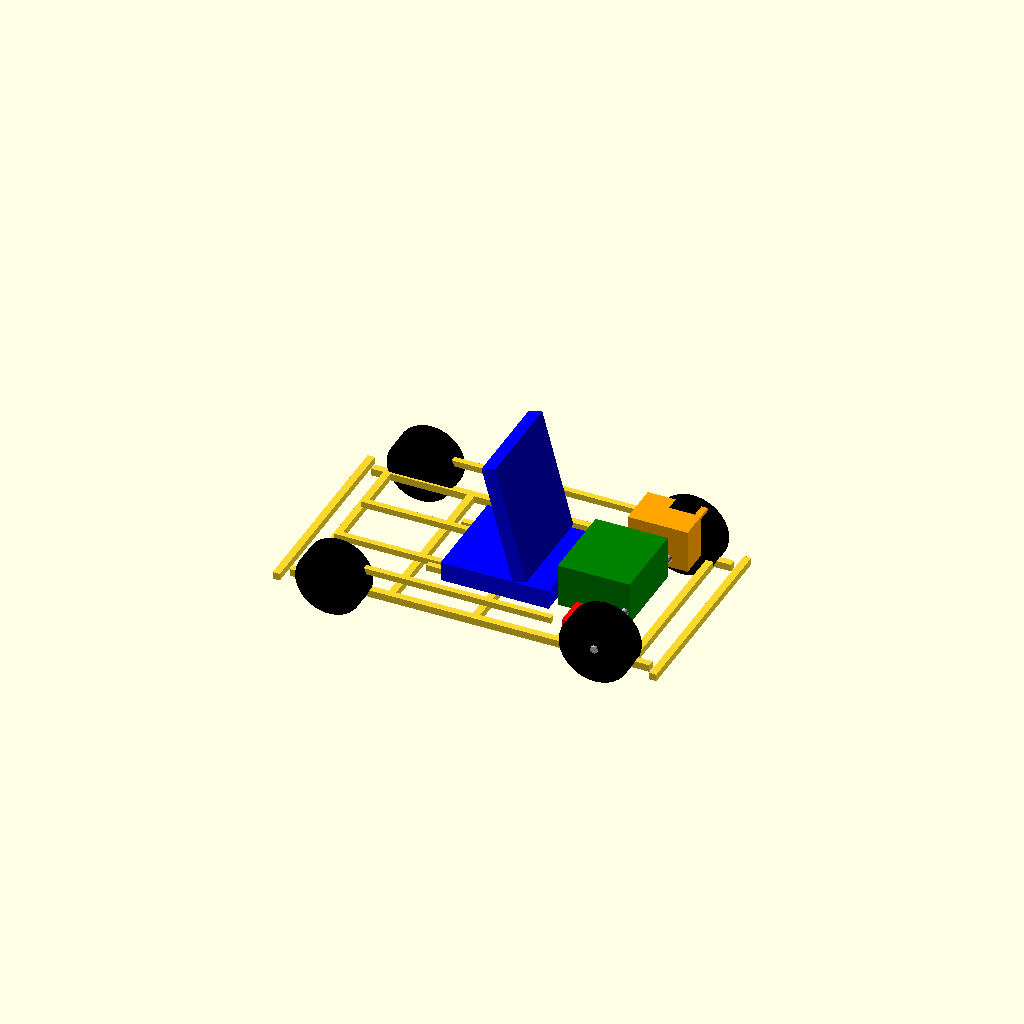
Cell 1: rendered with the file's own defaults.
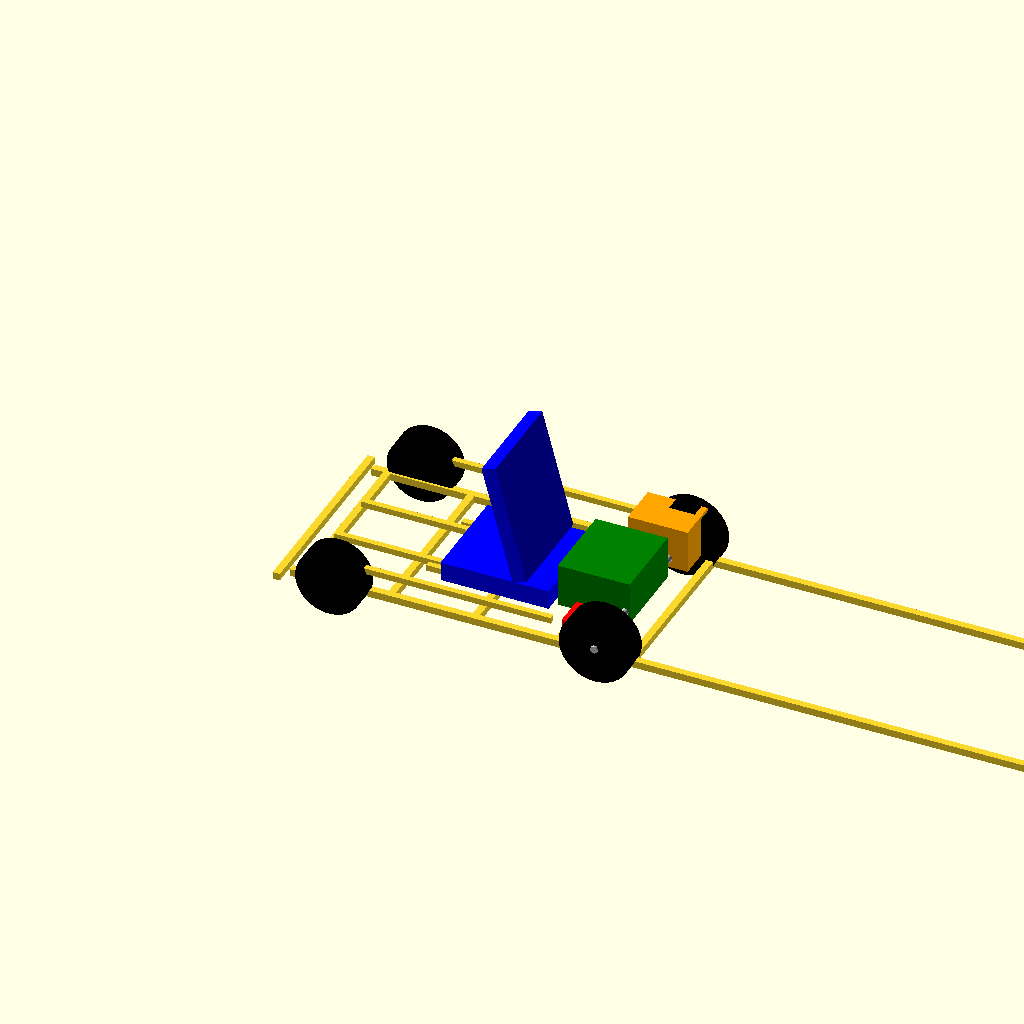
Cell 2: the same model with frame_length = 3200.
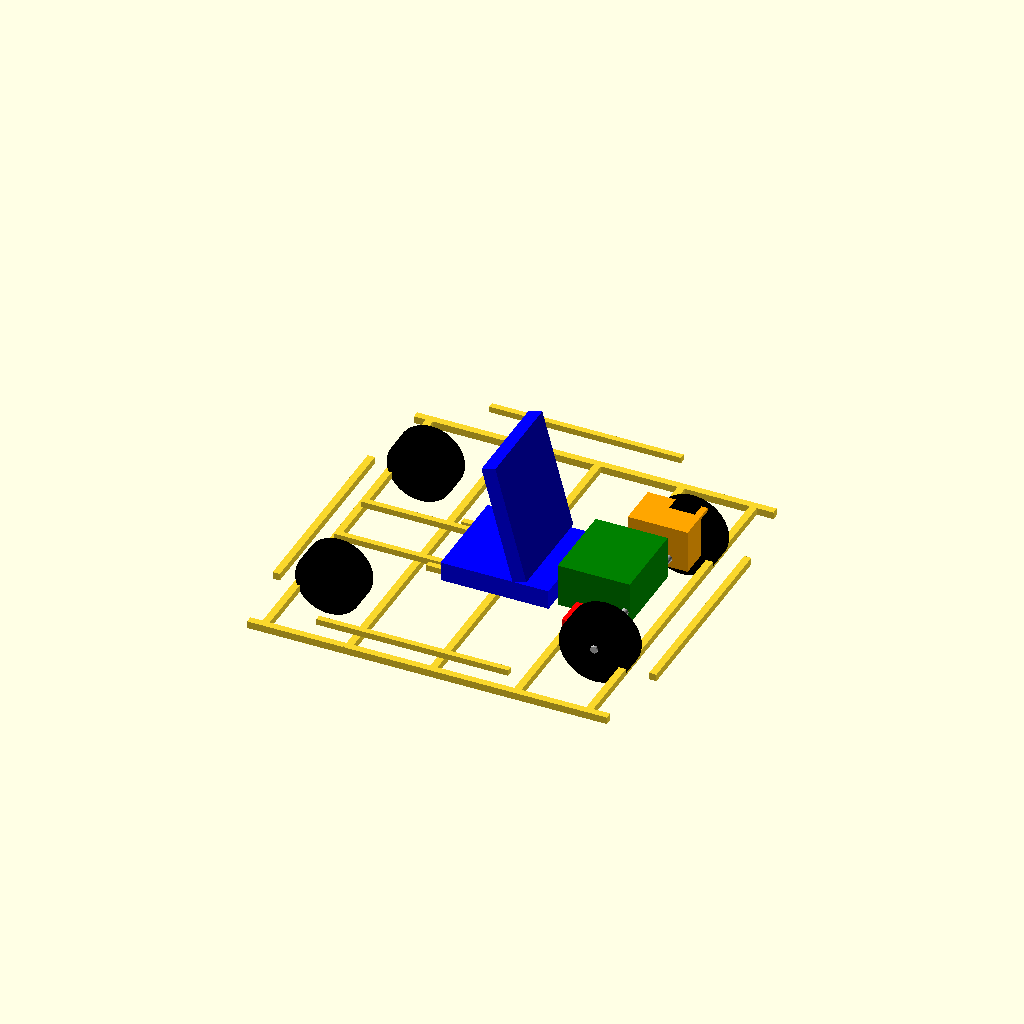
Cell 3: the same model with frame_width = 1520.
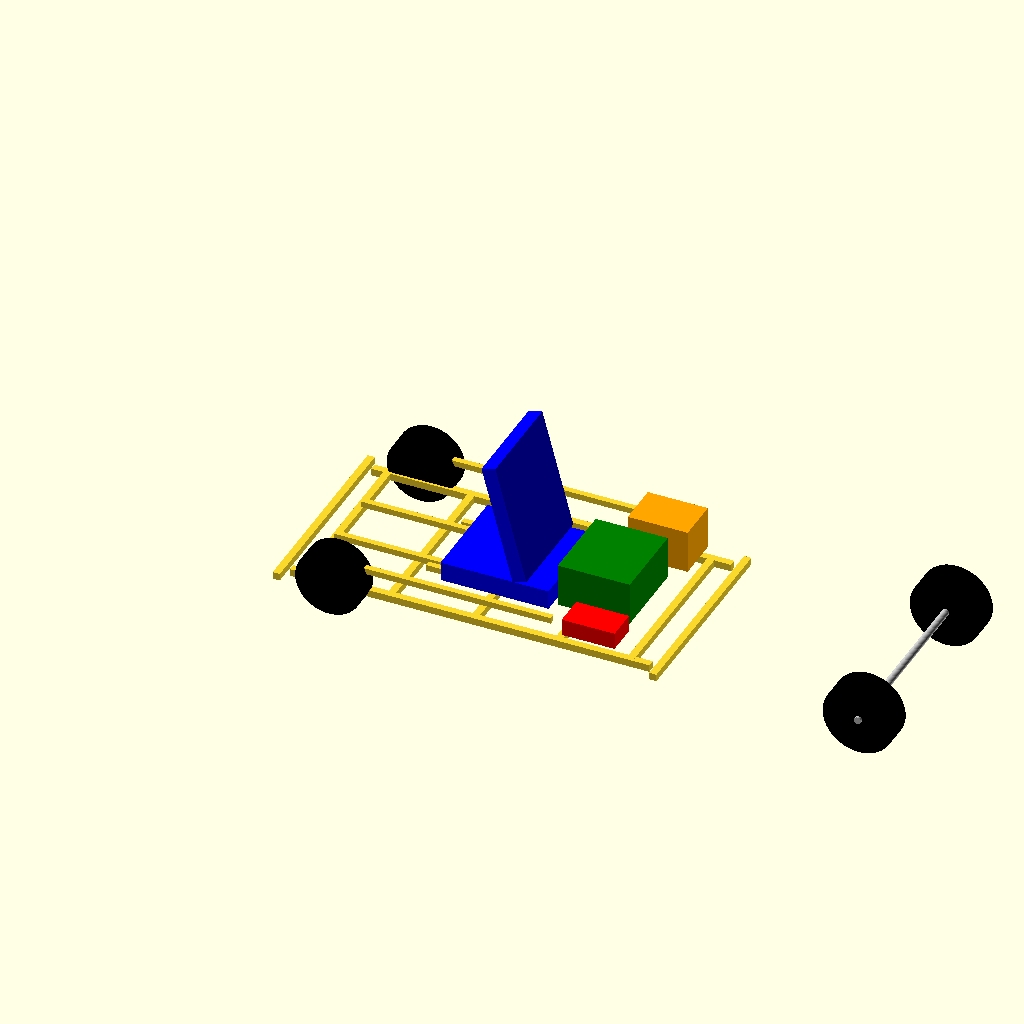
Cell 4: the same model with wheelbase = 2200.
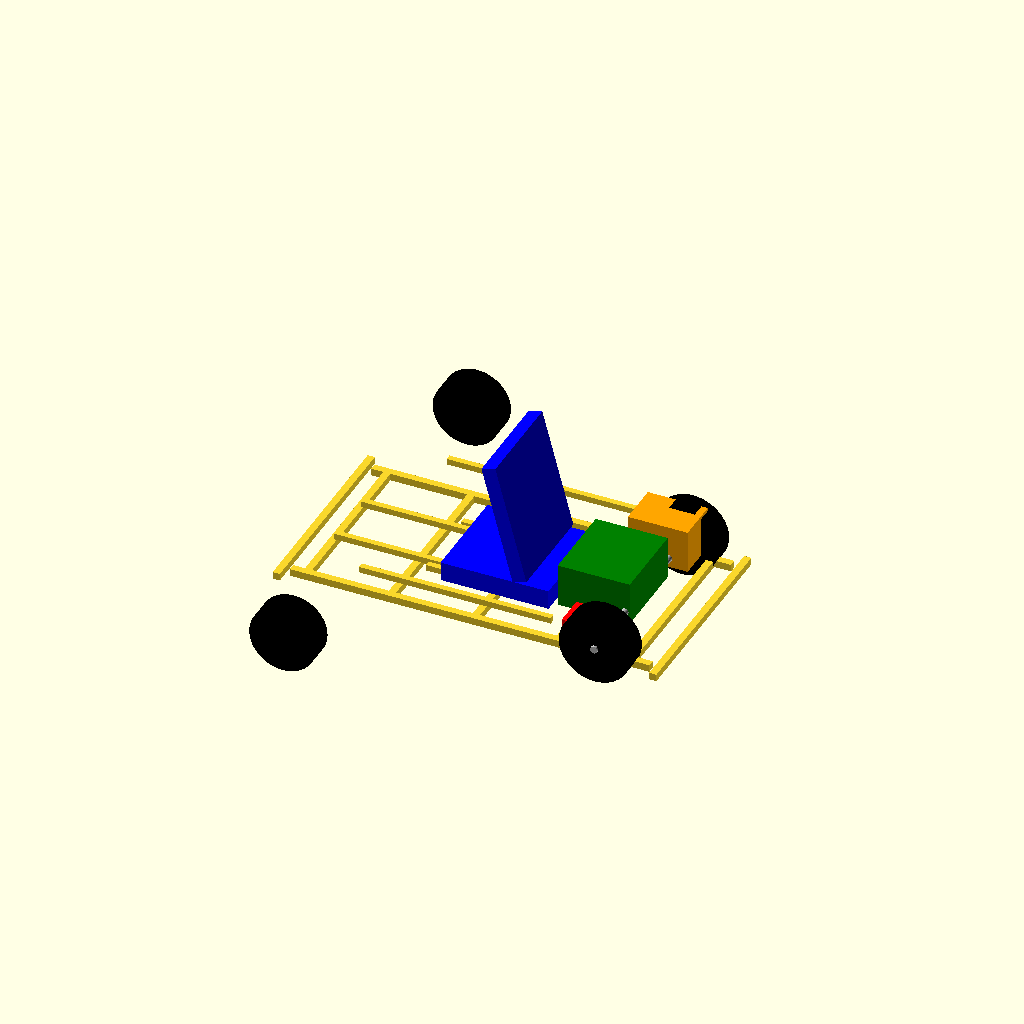
Cell 5: front_track = 1640 (everything else at default).
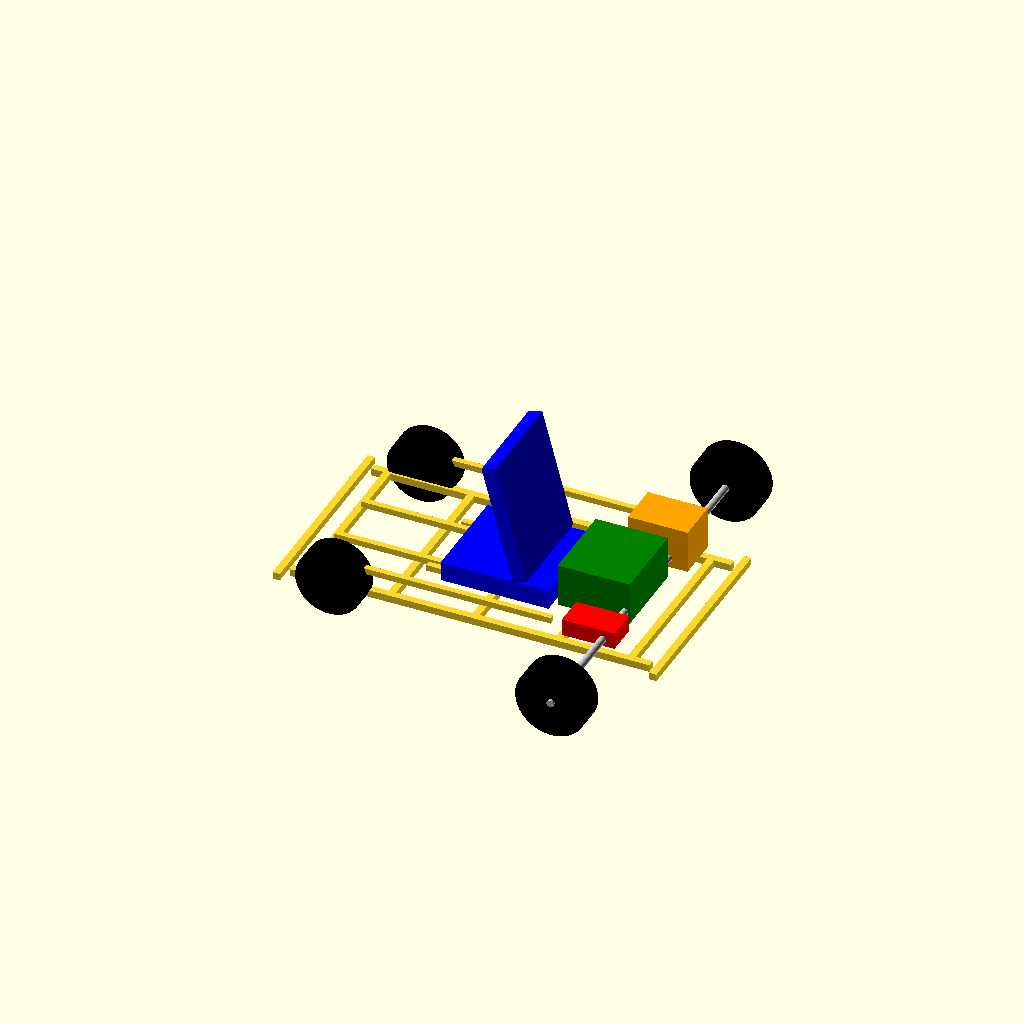
Cell 6: the same model with rear_track = 1560.
One fixed orthographic camera (rotation 55°, 0°, 25°; colour scheme Cornfield) for every cell.
Source of the model, cad/frame.scad:
// Parametric concept model. Dimensions in mm.
// Update from calculations/defaults.json after measuring actual wheels.

frame_length = 1600;
frame_width = 760;
wheelbase = 1100;
front_track = 820;
rear_track = 780;
rear_wheel_d = 300;
front_wheel_d = 280;
wheel_width = 100;
ground_clearance = 65;
main_tube = 30;
secondary_tube = 25;

module beam_x(x, y, z, len, size=main_tube) {
    translate([x, y, z]) cube([len, size, size]);
}
module beam_y(x, y, z, len, size=main_tube) {
    translate([x, y, z]) cube([size, len, size]);
}
module wheel(x, y, z, d, width) {
    translate([x, y, z]) rotate([90,0,0]) cylinder(d=d, h=width, center=true, $fn=64);
}

module frame() {
    z = ground_clearance;
    beam_x(50, -frame_width/2, z, frame_length-100);
    beam_x(50, frame_width/2-main_tube, z, frame_length-100);
    for (x=[100, 450, 800, 1150, 1450])
        beam_y(x, -frame_width/2, z, frame_width);
    beam_y(0, -425, z, 850);
    beam_y(frame_length-main_tube, -425, z, 850);

    // seat rails
    beam_x(520, -170, z+main_tube, 520, secondary_tube);
    beam_x(520, 145, z+main_tube, 520, secondary_tube);
    // pedal rails
    beam_x(120, -130, z+main_tube, 450, secondary_tube);
    beam_x(120, 105, z+main_tube, 450, secondary_tube);
    // side rails
    beam_x(350, -frame_width/2-25, z+120, 800, secondary_tube);
    beam_x(350, frame_width/2, z+120, 800, secondary_tube);
}

module placeholders() {
    // seat
    color("blue") translate([600,-210,100]) cube([450,420,80]);
    color("blue") translate([900,-210,180]) rotate([0,-15,0]) cube([60,420,500]);
    // battery centred behind seat
    color("green") translate([1070,-170,100]) cube([300,340,180]);
    // motor at right rear
    color("orange") translate([1180,220,110]) cube([250,180,180]);
    // controller at left rear
    color("red") translate([1180,-370,120]) cube([220,130,70]);
}

module running_gear() {
    front_x = 250;
    rear_x = front_x + wheelbase;
    zf = front_wheel_d/2;
    zr = rear_wheel_d/2;
    color("black") wheel(front_x, -front_track/2, zf, front_wheel_d, wheel_width);
    color("black") wheel(front_x, front_track/2, zf, front_wheel_d, wheel_width);
    color("black") wheel(rear_x, -rear_track/2, zr, rear_wheel_d, wheel_width);
    color("black") wheel(rear_x, rear_track/2, zr, rear_wheel_d, wheel_width);
    color("silver") translate([rear_x,0,zr]) rotate([90,0,0]) cylinder(d=30,h=rear_track+120,center=true,$fn=32);
}

frame();
placeholders();
running_gear();
Customizer parameters (derived from the source; name, type, default, range or options):
frame_length: number, default 1600
frame_width: number, default 760
wheelbase: number, default 1100
front_track: number, default 820
rear_track: number, default 780
rear_wheel_d: number, default 300
front_wheel_d: number, default 280
wheel_width: number, default 100
ground_clearance: number, default 65
main_tube: number, default 30
secondary_tube: number, default 25
